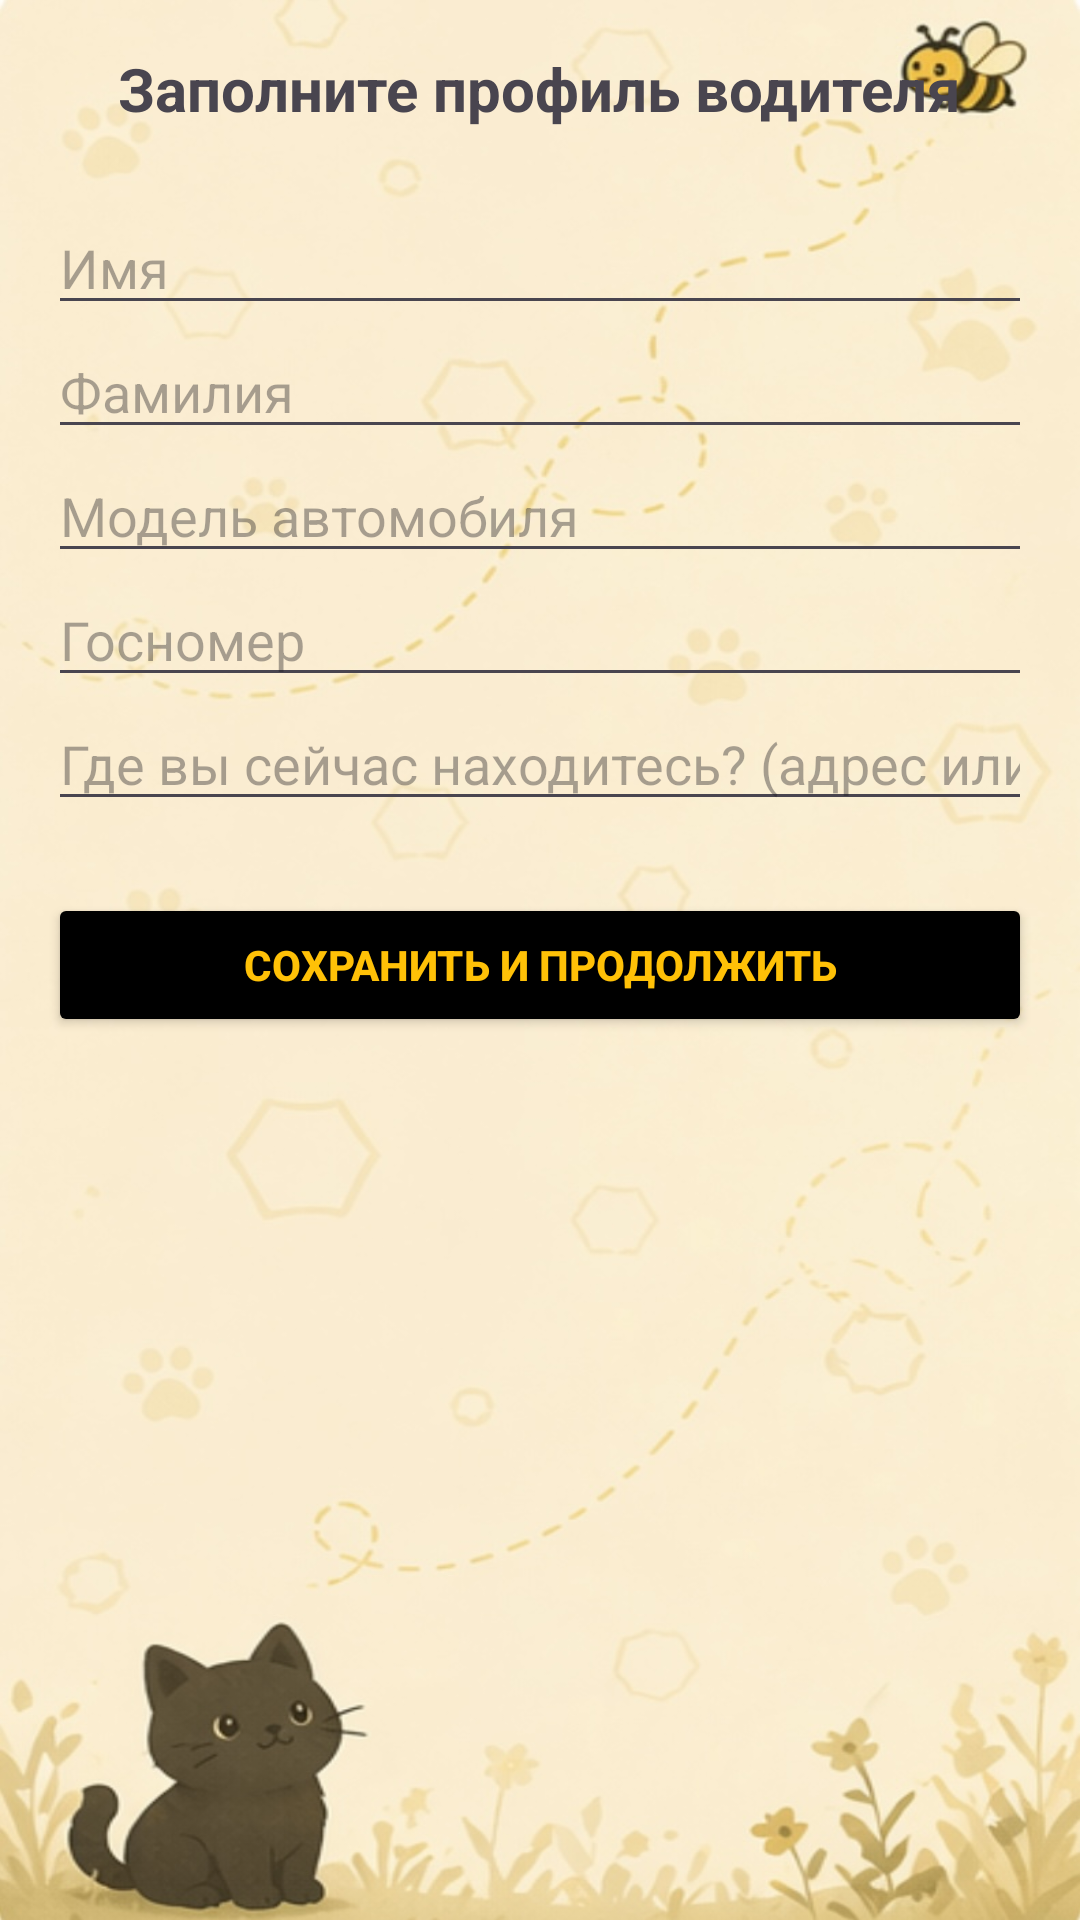

Layout XML and referenced resources for this Android screen:
<!-- AndroidManifest.xml: application theme Theme.BiBeeTaxi -->
<!-- res/layout/activity_driver_setup.xml -->
<?xml version="1.0" encoding="utf-8"?>
<ScrollView xmlns:android="http://schemas.android.com/apk/res/android"
    android:layout_width="match_parent"
    android:layout_height="match_parent"
    android:background="@drawable/chat"
    android:padding="16dp">

    <LinearLayout
        android:layout_width="match_parent"
        android:layout_height="wrap_content"
        android:orientation="vertical"
        android:gravity="center_horizontal">

        <TextView
            android:layout_width="wrap_content"
            android:layout_height="wrap_content"
            android:text="Заполните профиль водителя"
            android:textSize="20sp"
            android:textStyle="bold"
            android:layout_marginBottom="24dp"/>

        <EditText
            android:id="@+id/etName"
            android:layout_width="match_parent"
            android:layout_height="wrap_content"
            android:hint="Имя"
            android:inputType="textPersonName"/>

        <EditText
            android:id="@+id/etSurname"
            android:layout_width="match_parent"
            android:layout_height="wrap_content"
            android:hint="Фамилия"
            android:inputType="textPersonName"/>

        <EditText
            android:id="@+id/etCarModel"
            android:layout_width="match_parent"
            android:layout_height="wrap_content"
            android:hint="Модель автомобиля"
            android:inputType="text"/>

        <EditText
            android:id="@+id/etCarNumber"
            android:layout_width="match_parent"
            android:layout_height="wrap_content"
            android:hint="Госномер"
            android:inputType="text"/>

        <EditText
            android:id="@+id/etCurrentLocation"
            android:layout_width="match_parent"
            android:layout_height="wrap_content"
            android:hint="Где вы сейчас находитесь? (адрес или место)"
            android:inputType="text"/>

        <Button
            android:id="@+id/btnSaveAndContinue"
            android:layout_width="match_parent"
            android:layout_height="wrap_content"
            android:backgroundTint="#000000"
            android:textColor="#FFC107"
            android:textStyle="bold"
            android:text="Сохранить и продолжить"
            android:layout_marginTop="24dp"/>

    </LinearLayout>
</ScrollView>
<!-- resources referenced by this layout -->
<resources>
  <!-- drawable chat: png bitmap (drawable, 118370 bytes) -->
  <style name="Theme.BiBeeTaxi" parent="Base.Theme.BiBeeTaxi" />
  <style name="Base.Theme.BiBeeTaxi" parent="Theme.Material3.DayNight.NoActionBar">
          
          
      </style>
</resources>
